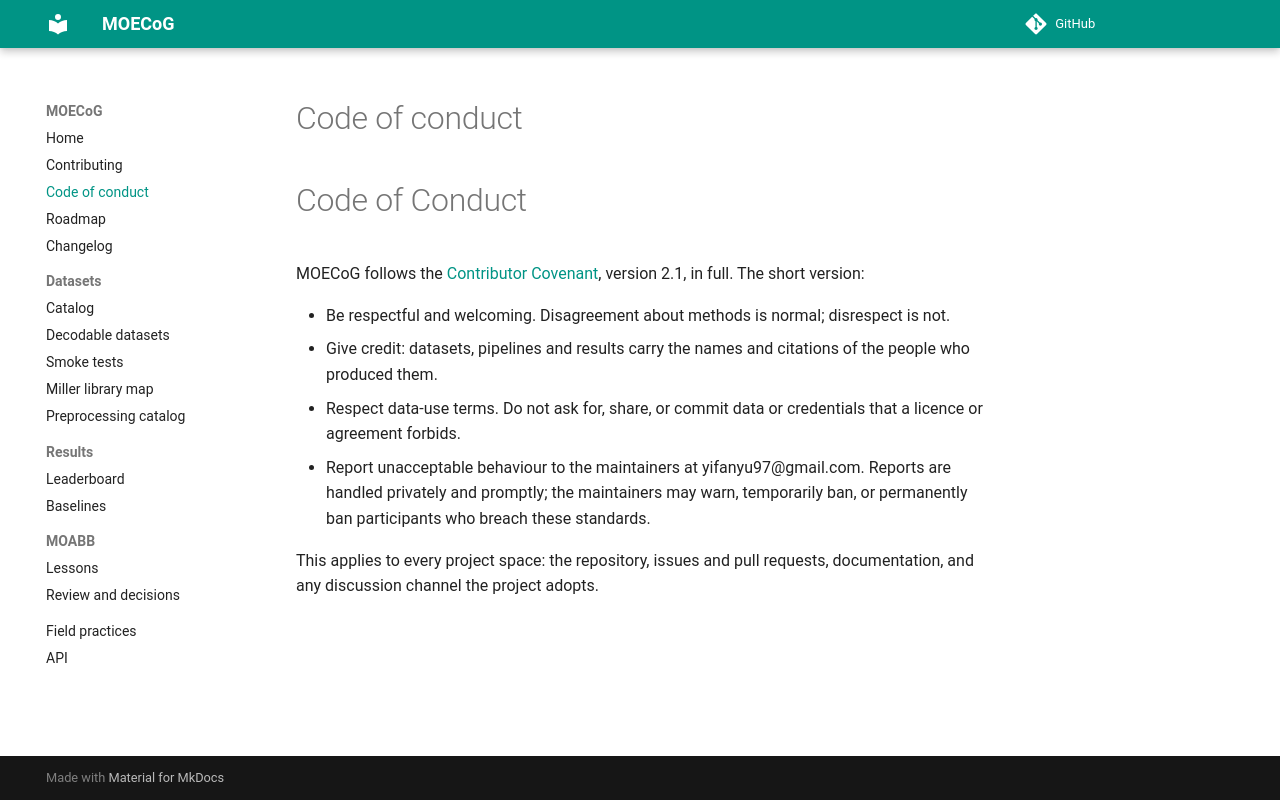

repository: yifan-study/MOECoG · page: code_of_conduct/index.html · generator: mkdocs

# Code of Conduct

MOECoG follows the [Contributor Covenant](https://www.contributor-covenant.org/version/2/1/code_of_conduct/),
version 2.1, in full. The short version:

- Be respectful and welcoming. Disagreement about methods is normal; disrespect is not.
- Give credit: datasets, pipelines and results carry the names and citations of the people who produced them.
- Respect data-use terms. Do not ask for, share, or commit data or credentials that a licence or agreement forbids.
- Report unacceptable behaviour to the maintainers at yifanyu97@gmail.com. Reports are handled privately and
  promptly; the maintainers may warn, temporarily ban, or permanently ban participants who breach these standards.

This applies to every project space: the repository, issues and pull requests, documentation, and any discussion
channel the project adopts.
